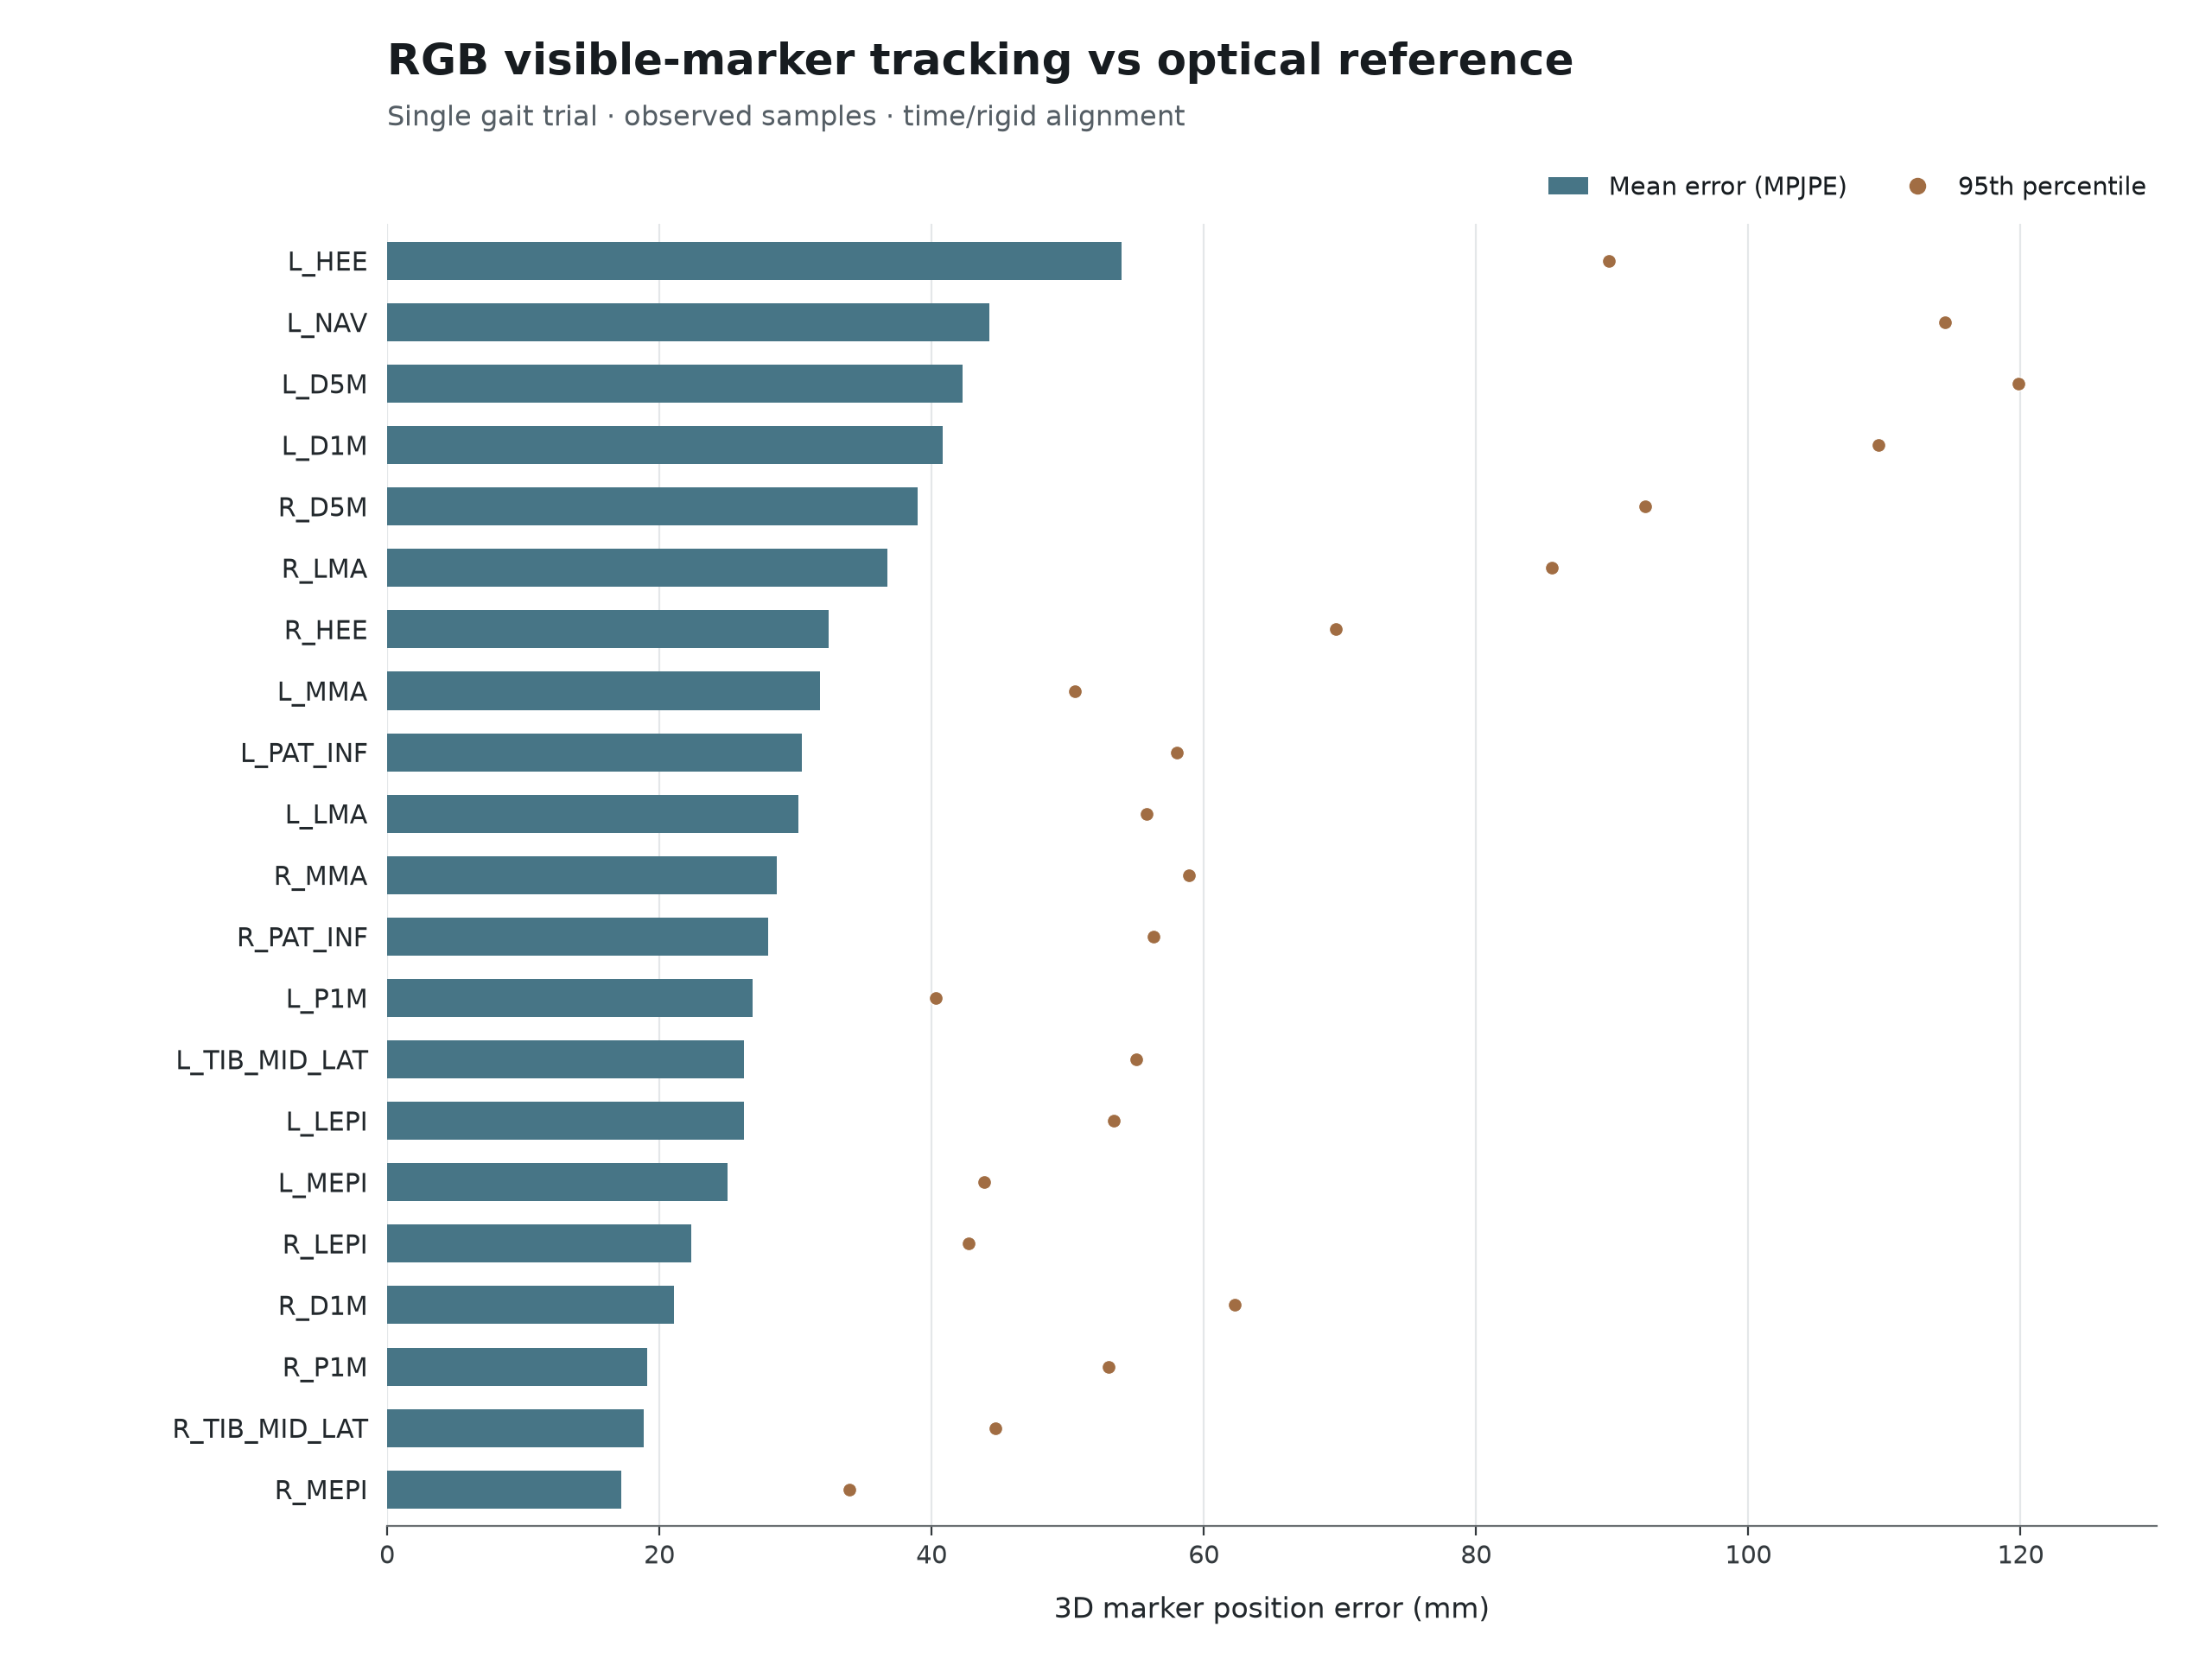

The file beside this chart, header and first rows:
marker, n, mpjpe_mm, p95_mm, median_mm
L_HEE, 258, 53.97, 89.77, 60.2
L_NAV, 108, 44.26, 114.4, 25.5
L_D5M, 140, 42.31, 119.8, 32.29
L_D1M, 58, 40.8, 109.6, 28.71
R_D5M, 216, 38.95, 92.45, 27
R_LMA, 179, 36.75, 85.56, 30.29
R_HEE, 191, 32.44, 69.68, 29.59
L_MMA, 200, 31.8, 50.52, 30.11
L_PAT_INF, 165, 30.44, 58.02, 26.57
L_LMA, 129, 30.2, 55.81, 28.53
R_MMA, 116, 28.64, 58.91, 24.48
R_PAT_INF, 162, 28.02, 56.32, 22.12
L_P1M, 108, 26.88, 40.31, 25.33
L_TIB_MID_LAT, 131, 26.21, 55.04, 23.98
L_LEPI, 128, 26.2, 53.39, 23.73
L_MEPI, 63, 25.02, 43.85, 24.74
R_LEPI, 105, 22.36, 42.72, 20.02
R_D1M, 66, 21.04, 62.24, 9.965
R_P1M, 55, 19.1, 53, 11.12
R_TIB_MID_LAT, 103, 18.88, 44.67, 18.5
R_MEPI, 70, 17.23, 33.97, 14.07
